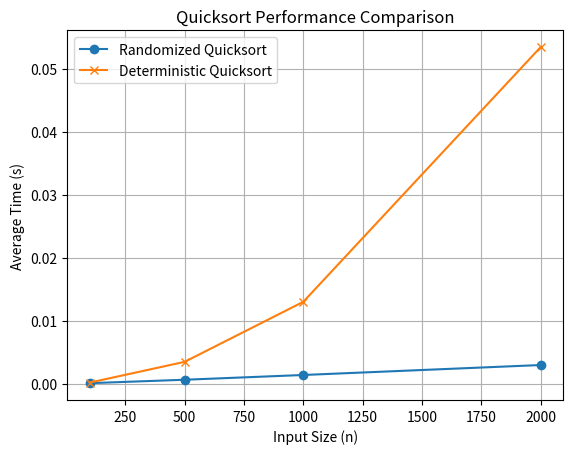

Write Python code to recreate this figure.
import random
import time
import matplotlib.pyplot as plt
import numpy as np
import sys
sys.setrecursionlimit(5000)
# ----------------------

# Randomized Quicksort

# ----------------------

def randomized_quicksort(arr):

    if len(arr) <= 1:
        return arr

    pivot_index = random.randint(0, len(arr) - 1)
    pivot = arr[pivot_index]
    less = [x for i, x in enumerate(arr) if x < pivot and i != pivot_index]
    equal = [x for i, x in enumerate(arr) if x == pivot]
    greater = [x for i, x in enumerate(arr) if x > pivot and i != pivot_index]

    return randomized_quicksort(less) + equal + randomized_quicksort(greater)

# ----------------------

# Deterministic Quicksort (first element as pivot)

# ----------------------

def deterministic_quicksort(arr):
    if len(arr) <= 1:
        return arr

    pivot = arr[0]
    less = [x for x in arr[1:] if x < pivot]
    equal = [x for x in arr if x == pivot]
    greater = [x for x in arr[1:] if x > pivot]

    return deterministic_quicksort(less) + equal + deterministic_quicksort(greater)

# ----------------------

# Generate Test Arrays

# ----------------------

def generate_test_cases(n):

    return {
        "Random": [random.randint(0, 10000) for _ in range(n)],
        "Sorted": list(range(n)),
        "Reversed": list(range(n, 0, -1)),
        "Repeated": [5] * n
    }

# ----------------------

# Benchmarking

# ----------------------

def benchmark_sorts(sizes):

    results = {"Randomized": [], "Deterministic": []}

    for n in sizes:
        test_cases = generate_test_cases(n)
        randomized_times = []
        deterministic_times = []
        for key, arr in test_cases.items():
            arr_copy = arr[:]
            start = time.time()
            randomized_quicksort(arr_copy)
            randomized_times.append(time.time() - start)
            arr_copy = arr[:]
            start = time.time()
            deterministic_quicksort(arr_copy)
            deterministic_times.append(time.time() - start)

        results["Randomized"].append(np.mean(randomized_times))

        results["Deterministic"].append(np.mean(deterministic_times))

    return results

# ----------------------

# Run Benchmark

# ----------------------

sizes = [100, 500, 1000, 2000]

results = benchmark_sorts(sizes)

# Plotting the results

plt.plot(sizes, results["Randomized"], label="Randomized Quicksort", marker='o')

plt.plot(sizes, results["Deterministic"], label="Deterministic Quicksort", marker='x')

plt.xlabel("Input Size (n)")

plt.ylabel("Average Time (s)")

plt.title("Quicksort Performance Comparison")

plt.legend()

plt.grid(True)

plt.show()
 
